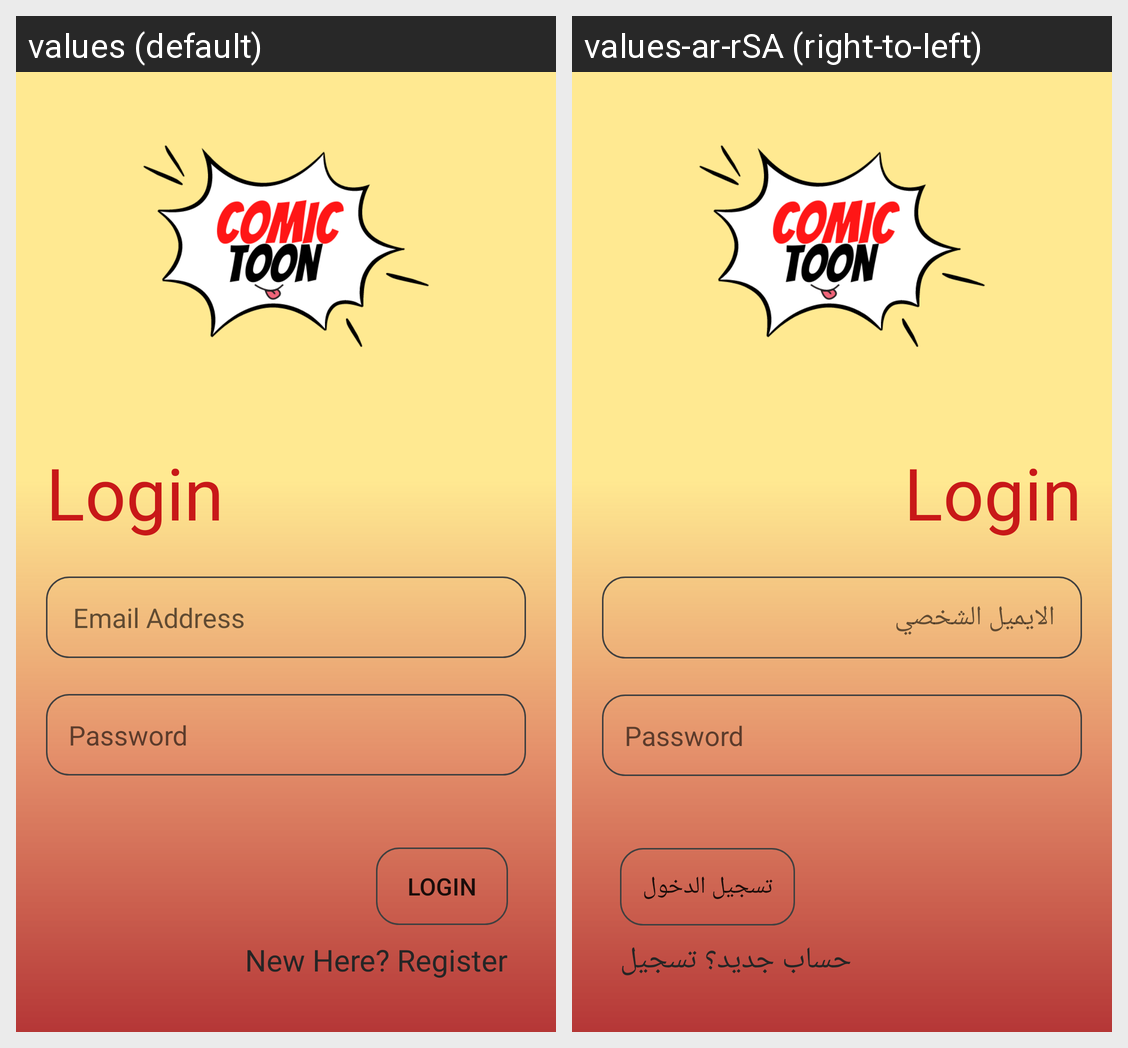

This grid shows one Android layout under two languages. Give, for every string resource on the screen, its name, the default text and each shown locale's text.
Android screen res/layout/fragment_login.xml rendered under 2 locales, left to right: values (default), values-ar-rSA (right-to-left). Device: Nexus 5 (rendered at 1080×1920; each locale shown at half size, 540×960, under a caption strip naming it); theme Splash.
Strings drawn on this screen, with the default value and each locale's value (text and hints the layout hard-codes, and strings that could not be matched under every locale, appear in the picture but are not listed):

email
  values: Email Address
  values-ar-rSA: الايميل الشخصي

login
  values: Login
  values-ar-rSA: تسجيل الدخول

New
  values: New Here? Register
  values-ar-rSA: حساب جديد؟ تسجيل
